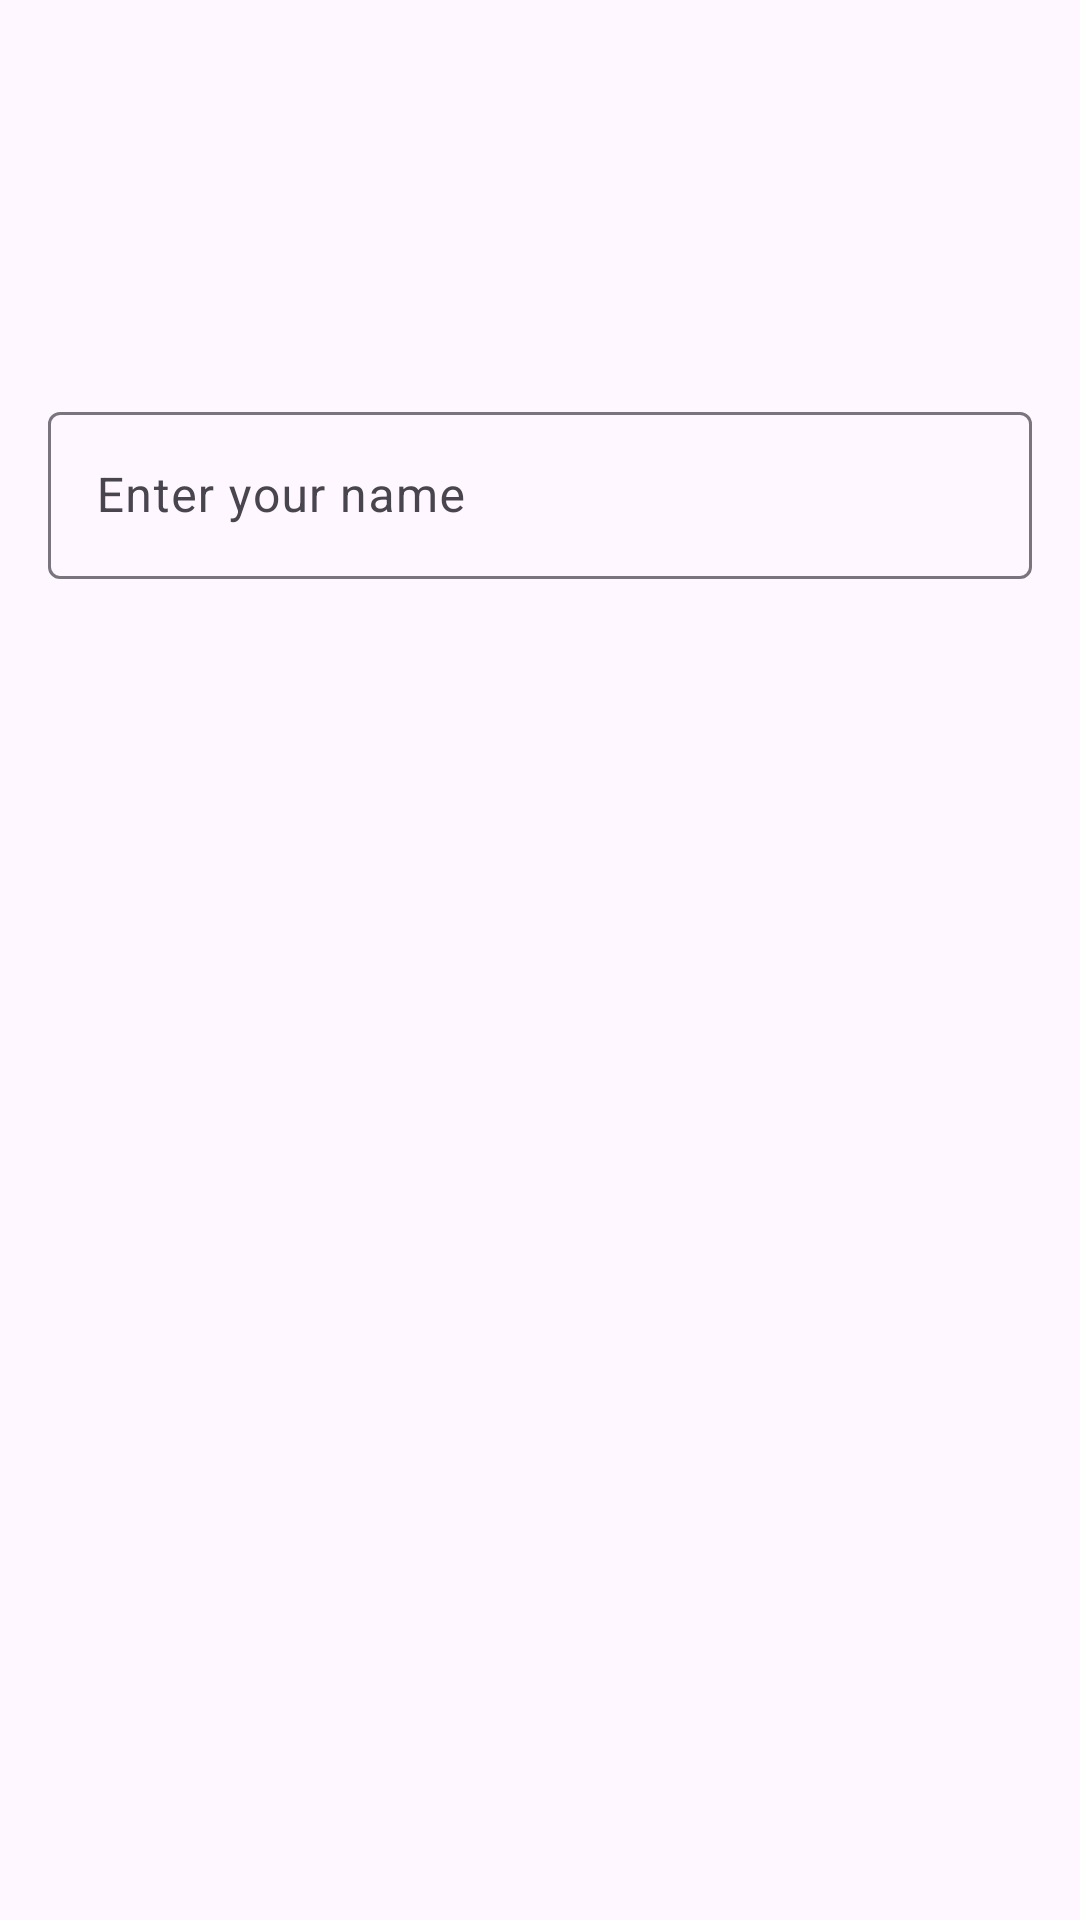

Here is an Android app screen rendered from its layout file. Give the layout XML and the strings, colors and styles it references.
<!-- AndroidManifest.xml: application theme Theme.MyBlog -->
<!-- res/layout/dialog_edit_profile.xml -->
<?xml version="1.0" encoding="utf-8"?>
<LinearLayout xmlns:android="http://schemas.android.com/apk/res/android"
    xmlns:app="http://schemas.android.com/apk/res-auto"
    android:layout_width="match_parent"
    android:layout_height="wrap_content"
    android:orientation="vertical"
    android:padding="16dp">

    
    <com.google.android.material.imageview.ShapeableImageView
        android:id="@+id/profileImageView"
        android:layout_width="100dp"
        android:layout_height="100dp"
        android:layout_gravity="center"
        android:scaleType="centerCrop"
        app:shapeAppearanceOverlay="@style/CircularImageView"
        android:src="@drawable/ic_profile_placeholder"
        android:layout_marginBottom="16dp" />

    
    <com.google.android.material.textfield.TextInputLayout
        android:layout_width="match_parent"
        android:layout_height="wrap_content"
        android:hint="Enter your name">

        <com.google.android.material.textfield.TextInputEditText
            android:id="@+id/nameEditText"
            android:layout_width="match_parent"
            android:layout_height="wrap_content" />
    </com.google.android.material.textfield.TextInputLayout>

</LinearLayout>
<!-- resources referenced by this layout -->
<resources>
  <style name="CircularImageView" parent="">
          <item name="cornerFamily">rounded</item>
          <item name="cornerSize">50%</item>
      </style>
  <style name="Theme.MyBlog" parent="Base.Theme.MyBlog" />
  <style name="Base.Theme.MyBlog" parent="Theme.Material3.DayNight.NoActionBar">
          
          
      </style>
</resources>
